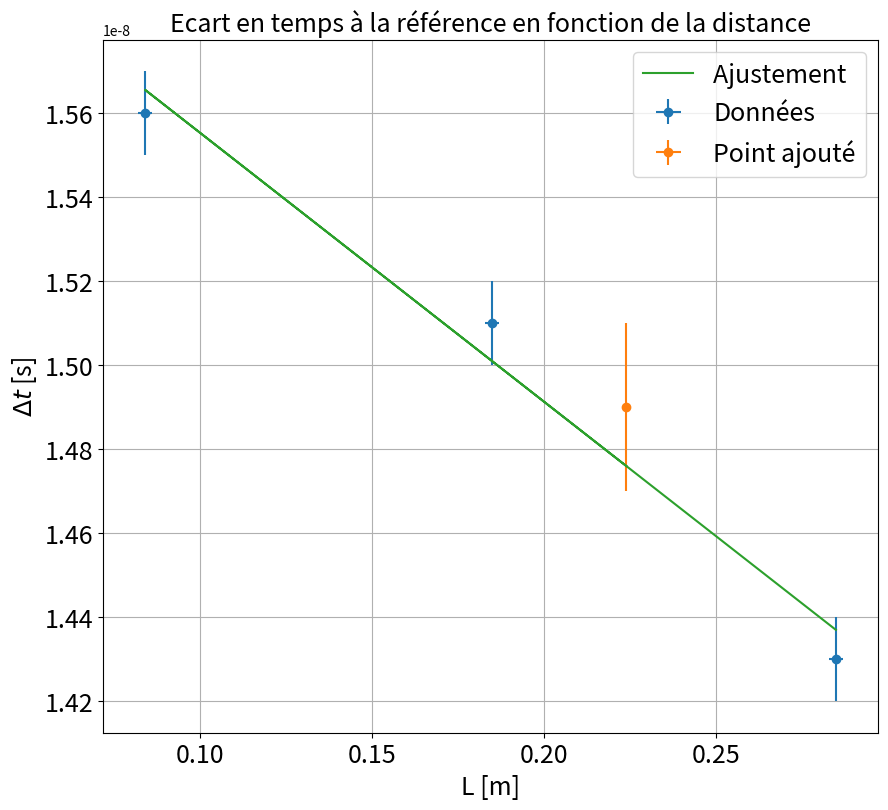

The matplotlib source for this figure:
"""
@Louis Heitz et Vincent Brémaud

"""

import numpy as np
import scipy as sp
import matplotlib.pyplot as plt
from scipy.optimize import curve_fit

ftsize=18

### Point en live

tref=15.9e-9


tlive=1e-9
Ldonnelive=0

dtlive=0.2e-9
dLlive=0.05e-2


xlive=np.array([22.4*1e-2-Ldonnelive])
ylive=np.array([tref-tlive])



xliverr=np.array([dLlive])
yliverr=np.array([dtlive])

#xlive=[]
#ylive=[]
#xliverr=[]
#yliverr=[]

### Données

tref=15.9e-9 # pm 0.2

t=np.array([1.6,0.8,0.3])*1e-9

dt=np.array([0.1,0.1,0.1])*1e-9

L=np.array([28.5])*1e-2#offset : -6.1 3.9 offseet = 22.4

Ldonne=np.array([-6.1,3.9,14])*1e-2

L=(22.4*1e-2-Ldonne)
dL=np.array([0.2,0.2,0.2])*1e-2

xdata=L

ydata=tref-t


### Incertitudes

xerrdata=dL
yerrdata=dt


if len(xliverr) >0 :
    xerr=np.concatenate((xerrdata,xliverr))
    yerr=np.concatenate((yerrdata,yliverr))


if len(xliverr)== 0 :
    xerr=xerrdata
    yerr=yerrdata

### Données fit


debut=0
fin=len(xdata)+1

if len(xlive) >0 :
    xlive=np.array(xlive)
    ylive=np.array(ylive)
    xfit=np.concatenate((xdata[debut:fin],xlive))
    yfit=np.concatenate((ydata[debut:fin],ylive))


if len(xlive) == 0 :
    xfit=xdata[debut:fin]
    yfit=ydata[debut:fin]


### Noms axes et titre

ystr='$\Delta t$ [s]'
xstr='L [m]'
titlestr='Ecart en temps à la référence en fonction de la distance'

### Ajustement

def func(x,a,b):
    return a + b*x

popt, pcov = curve_fit(func, xfit, yfit,sigma=yerr[debut:fin],absolute_sigma=True)

### Récupération paramètres de fit

a,b=popt
ua,ub=np.sqrt(pcov[0,0]),np.sqrt(pcov[1,1])
print("y = a  + b x \na = " + str(a) + "\nb = " + str(b))
print("ua = " + str(ua) + "\nub = " + str(ub) )

### Tracé de la courbe

plt.figure(figsize=(10,9))
plt.errorbar(xdata,ydata,yerr=yerrdata,xerr=xerrdata,fmt='o',label='Données')
if len(xlive)>0:
    plt.errorbar(xlive,ylive,yerr=yliverr,xerr=xliverr,fmt='o',label='Point ajouté')
plt.plot(xfit,func(xfit,a,b),label='Ajustement ')
plt.title(titlestr,fontsize=ftsize)
plt.grid(True)
plt.xticks(fontsize=ftsize)
plt.yticks(fontsize=ftsize)
plt.legend(fontsize=ftsize)
plt.xlabel(xstr,fontsize=ftsize)
plt.ylabel(ystr,fontsize=ftsize)
plt.show()

# deltaT = -2 L/c + 2 L0 / c
c = 3e8
print("Distance L0 mesurée = "+str(a*c/2)+" +- "+str(ua*c/2)+" m")